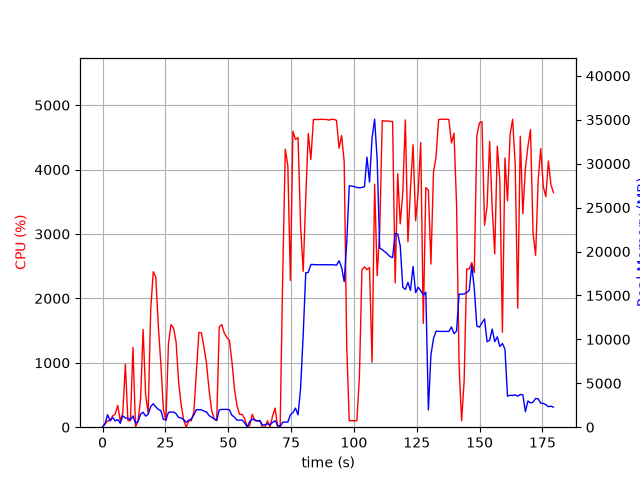

Source data for this figure (header and first rows):
elapsed_time, nproc, cpu, mem_real, mem_virtual
4.601478576660156e-05, 1, 0.0, 6.906, 3185
1.007, 5, 48.7, 450.5, 1901
2.015, 6, 99.2, 1420, 7203
3.023, 4, 104.2, 715.7, 2033
4.031, 5, 175.4, 1109, 3335
5.04, 3, 203.4, 719.4, 2346
6.048, 4, 339.6, 871.6, 3036
7.058, 2, 99.2, 438.0, 1737
8.067, 6, 223.7, 1291, 4630
9.078, 4, 976, 1047, 3256
10.09, 4, 102.2, 1030, 3390
11.09, 3, 102.2, 837.4, 2763
12.1, 4, 1238, 1282, 3423
13.11, 2, 2.0, 457.1, 1845
14.12, 2, 99.2, 641.4, 2049
15.13, 3, 429.7, 1486, 3655
16.14, 4, 1518, 1708, 4592
17.14, 3, 502.8, 1258, 3650
18.15, 3, 216.9, 1463, 3936
19.16, 3, 1828, 2354, 4467
20.17, 3, 2415, 2667, 4909
21.19, 3, 2332, 2310, 4799
22.2, 3, 1567, 2027, 4908
23.2, 3, 978.4, 1890, 5077
24.21, 2, 276.7, 887.2, 3297
25.22, 2, 101.2, 849.4, 3313
26.23, 2, 1303, 1691, 3564
27.24, 2, 1594, 1735, 3564
28.25, 2, 1539, 1715, 3564
29.25, 2, 1323, 1533, 3578
30.26, 2, 701.1, 1109, 3612
31.27, 2, 352.2, 1044, 3612
32.28, 2, 107.2, 862.4, 3612
33.29, 2, 0.0, 568.3, 2545
34.3, 2, 99.1, 782.4, 2813
35.31, 2, 100.1, 949.8, 3029
36.32, 2, 234.6, 1384, 3465
37.33, 2, 865.5, 2000, 4102
38.34, 2, 1474, 1995, 3553
39.35, 2, 1465, 1970, 3649
40.36, 2, 1239, 1837, 3715
41.37, 2, 989.3, 1738, 3819
42.38, 2, 575.9, 1323, 3882
43.39, 2, 260.3, 1129, 3968
44.4, 2, 126.7, 970.2, 3992
45.41, 2, 100.0, 788.5, 4029
46.42, 2, 1557, 1978, 4278
47.43, 2, 1593, 2029, 4278
48.44, 2, 1460, 2022, 4314
49.45, 2, 1393, 2034, 4338
50.46, 2, 1350, 1976, 4338
51.47, 2, 1020, 1364, 4389
52.48, 2, 593.7, 1142, 4481
53.49, 2, 334.6, 808.2, 4501
54.5, 2, 199.9, 808.2, 4501
55.51, 2, 199.0, 808.2, 4501
56.52, 3, 135.6, 500.2, 4538
57.53, 2, 4.9, 43.84, 229.3
58.54, 5, 24.8, 634.7, 2724
59.55, 5, 199.8, 914.5, 3102
... 118 more rows
